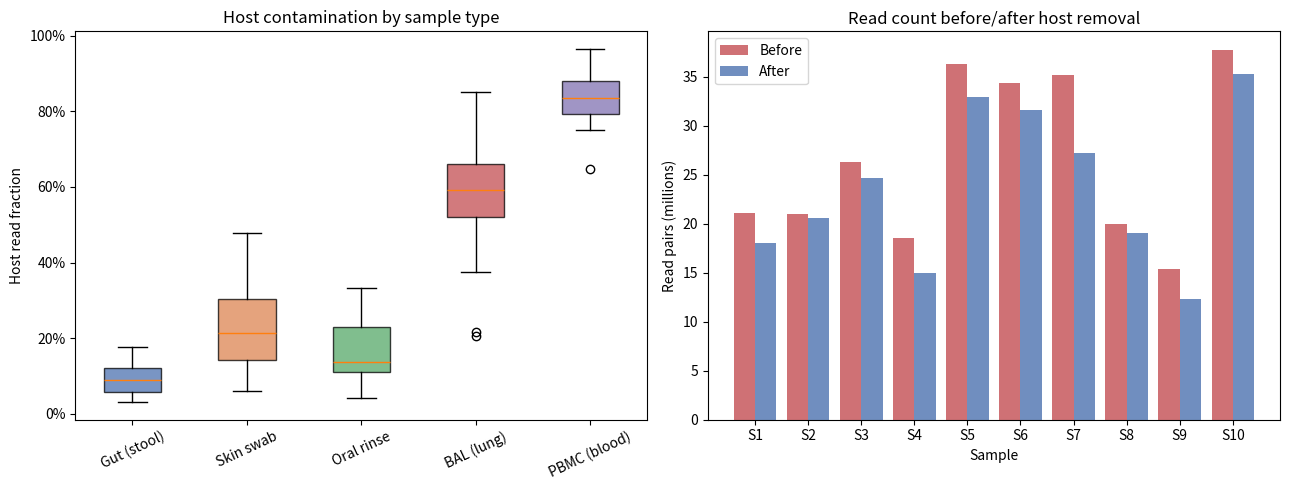
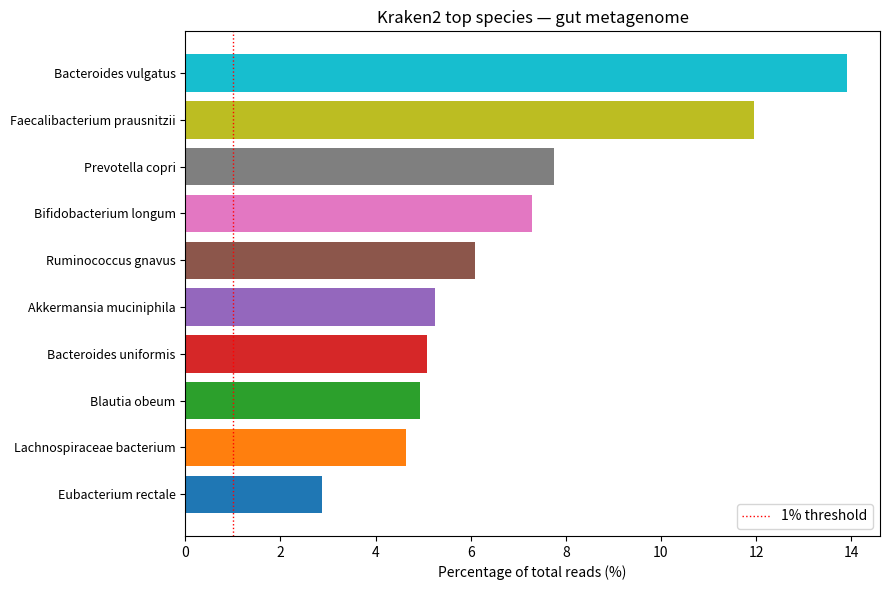
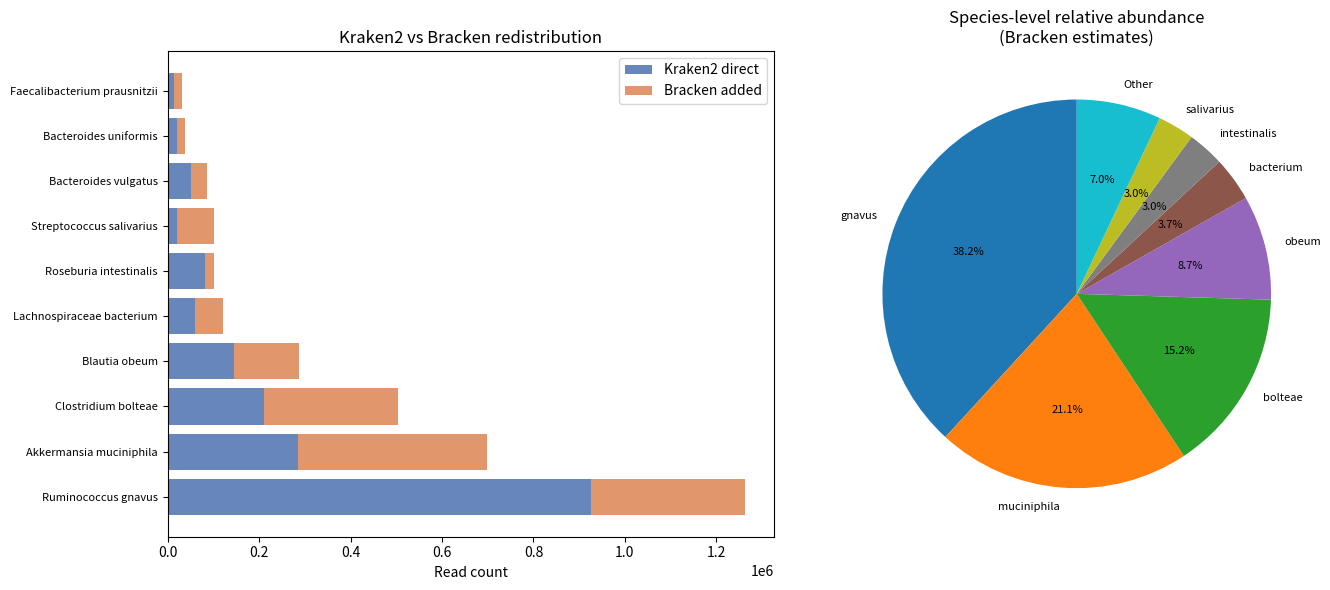
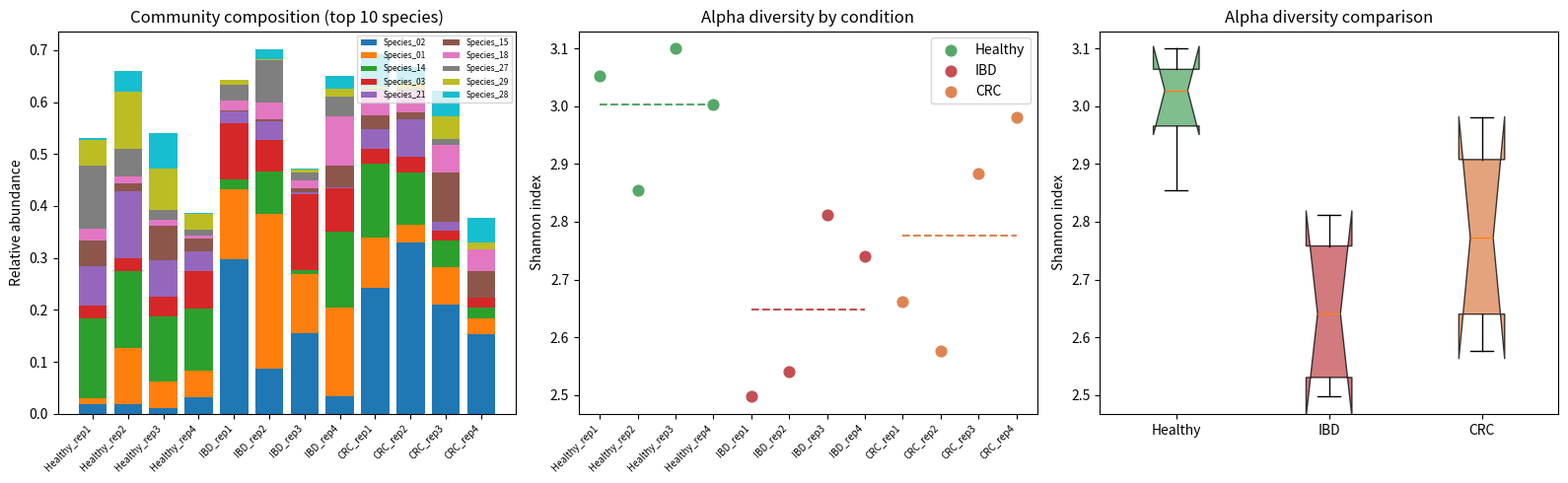

Reproduce these figures in Python, in order.
import numpy as np
import pandas as pd
import matplotlib.pyplot as plt

rng = np.random.default_rng(42)

# Simulate host contamination profiles across sample types
sample_types = {
    'Gut (stool)':     rng.beta(2, 20, size=20),        # low contamination
    'Skin swab':       rng.beta(3, 10, size=20),        # moderate
    'Oral rinse':      rng.beta(3, 15, size=20),        # moderate-low
    'BAL (lung)':      rng.beta(6, 4,  size=20),        # high
    'PBMC (blood)':    rng.beta(10, 2, size=20),        # very high
}

fig, axes = plt.subplots(1, 2, figsize=(13, 5))

# Box plot
data = list(sample_types.values())
labels = list(sample_types.keys())
bp = axes[0].boxplot(data, labels=labels, patch_artist=True, notch=False)
colors = ['#4C72B0', '#DD8452', '#55A868', '#C44E52', '#8172B2']
for patch, color in zip(bp['boxes'], colors):
    patch.set_facecolor(color)
    patch.set_alpha(0.75)
axes[0].set_ylabel('Host read fraction')
axes[0].set_title('Host contamination by sample type')
axes[0].tick_params(axis='x', rotation=25)
axes[0].yaxis.set_major_formatter(plt.FuncFormatter(lambda y, _: f'{y:.0%}'))

# Before/after decontamination: simulated total reads
n_samples = 10
total_before = rng.integers(15_000_000, 40_000_000, size=n_samples)
host_fracs   = rng.beta(2, 15, size=n_samples)
total_after  = (total_before * (1 - host_fracs)).astype(int)

x = np.arange(n_samples)
axes[1].bar(x - 0.2, total_before / 1e6, width=0.4, label='Before', color='#C44E52', alpha=0.8)
axes[1].bar(x + 0.2, total_after  / 1e6, width=0.4, label='After',  color='#4C72B0', alpha=0.8)
axes[1].set_xlabel('Sample')
axes[1].set_ylabel('Read pairs (millions)')
axes[1].set_title('Read count before/after host removal')
axes[1].legend()
axes[1].set_xticks(x)
axes[1].set_xticklabels([f'S{i+1}' for i in range(n_samples)])

plt.tight_layout()
plt.show()

print(f'Mean host fraction: {host_fracs.mean():.1%}')
print(f'Mean reads retained: {(1 - host_fracs).mean():.1%}')


import numpy as np
import pandas as pd
import matplotlib.pyplot as plt

rng = np.random.default_rng(1)

# Simulate a Kraken2 report for a gut metagenome sample
species = [
    'Bacteroides vulgatus',      'Faecalibacterium prausnitzii',
    'Prevotella copri',          'Bifidobacterium longum',
    'Ruminococcus gnavus',       'Akkermansia muciniphila',
    'Bacteroides uniformis',     'Blautia obeum',
    'Lachnospiraceae bacterium', 'Eubacterium rectale',
    'Clostridium bolteae',       'Streptococcus salivarius',
    'Collinsella aerofaciens',   'Dorea longicatena',
    'Roseburia intestinalis',
]
n_species = len(species)

# Simulate classification counts (log-normal distributed)
read_counts = rng.lognormal(mean=10.5, sigma=1.8, size=n_species).astype(int)
read_counts = np.sort(read_counts)[::-1]
total_classified = read_counts.sum()
total_reads = int(total_classified / 0.75)  # ~75% classification rate

fractions = read_counts / total_reads * 100

kraken_df = pd.DataFrame({
    'Species':   species,
    'Reads':     read_counts,
    'Percentage': fractions,
}).sort_values('Reads', ascending=False)

print('=== Kraken2 Classification Summary ===')
print(f'Total reads processed:  {total_reads:>12,}')
print(f'Total classified:       {total_classified:>12,}  ({total_classified/total_reads:.1%})')
print(f'\nTop 10 species:')
print(kraken_df[['Species', 'Reads', 'Percentage']].head(10).to_string(index=False))

fig, ax = plt.subplots(figsize=(9, 6))
top10 = kraken_df.head(10)
colors = plt.cm.tab10(np.linspace(0, 1, 10))
bars = ax.barh(range(len(top10)), top10['Percentage'][::-1], color=colors)
ax.set_yticks(range(len(top10)))
ax.set_yticklabels(top10['Species'][::-1], fontsize=9)
ax.set_xlabel('Percentage of total reads (%)')
ax.set_title('Kraken2 top species — gut metagenome')
ax.axvline(1.0, color='red', linestyle=':', lw=1, label='1% threshold')
ax.legend()
plt.tight_layout()
plt.show()


import numpy as np
import pandas as pd
import matplotlib.pyplot as plt

rng = np.random.default_rng(2)

# Simulate Bracken output showing redistribution from LCA nodes
species = [
    'Bacteroides vulgatus',      'Faecalibacterium prausnitzii',
    'Prevotella copri',          'Bifidobacterium longum',
    'Ruminococcus gnavus',       'Akkermansia muciniphila',
    'Bacteroides uniformis',     'Blautia obeum',
    'Lachnospiraceae bacterium', 'Eubacterium rectale',
    'Clostridium bolteae',       'Streptococcus salivarius',
    'Collinsella aerofaciens',   'Dorea longicatena',
    'Roseburia intestinalis',
]

kraken_direct  = rng.lognormal(10.5, 1.8, size=len(species)).astype(int)
# Bracken adds redistributed reads (from LCA nodes)
added_reads    = (kraken_direct * rng.lognormal(-0.3, 0.8, len(species))).astype(int)
added_reads    = np.abs(added_reads)
total_est      = kraken_direct + added_reads
total_all_reads = total_est.sum() * 4  # approximate total reads

bracken_df = pd.DataFrame({
    'Species':               species,
    'Kraken2_direct':        kraken_direct,
    'Bracken_added':         added_reads,
    'Total_est_reads':       total_est,
    'Fraction_total':        total_est / total_all_reads,
}).sort_values('Total_est_reads', ascending=False)

print('=== Bracken species-level abundance ===')
print(bracken_df[['Species', 'Kraken2_direct', 'Bracken_added', 'Fraction_total']].head(10).to_string(index=False))

fig, axes = plt.subplots(1, 2, figsize=(14, 6))

# Stacked bar: Kraken2 direct vs Bracken added
top10 = bracken_df.head(10).reset_index(drop=True)
x = np.arange(len(top10))
axes[0].barh(x, top10['Kraken2_direct'],        label='Kraken2 direct', color='#4C72B0', alpha=0.85)
axes[0].barh(x, top10['Bracken_added'],
             left=top10['Kraken2_direct'],       label='Bracken added',  color='#DD8452', alpha=0.85)
axes[0].set_yticks(x)
axes[0].set_yticklabels(top10['Species'], fontsize=8)
axes[0].set_xlabel('Read count')
axes[0].set_title('Kraken2 vs Bracken redistribution')
axes[0].legend()

# Relative abundance pie of top 7 + other
top7 = bracken_df.head(7)
other_frac = bracken_df.iloc[7:]['Fraction_total'].sum()
pie_labels = list(top7['Species']) + ['Other']
pie_vals   = list(top7['Fraction_total']) + [other_frac]
colors_pie = plt.cm.tab10(np.linspace(0, 1, 8))
axes[1].pie(pie_vals, labels=[s.split()[-1] for s in pie_labels],
            colors=colors_pie, autopct='%1.1f%%', startangle=90, textprops={'fontsize': 8})
axes[1].set_title('Species-level relative abundance\n(Bracken estimates)')

plt.tight_layout()
plt.show()


import numpy as np
import pandas as pd
import matplotlib.pyplot as plt
from scipy.stats import entropy

rng = np.random.default_rng(5)

# Simulate multi-sample Bracken output: 3 conditions, 4 reps each
n_samples = 12
n_species = 30
condition = ['Healthy'] * 4 + ['IBD'] * 4 + ['CRC'] * 4

# Dirichlet samples for each condition (different alpha = different compositions)
alpha_healthy = np.ones(n_species) * 0.8 + rng.exponential(1, n_species)
alpha_ibd     = np.ones(n_species) * 0.3 + rng.exponential(0.5, n_species)
alpha_crc     = np.ones(n_species) * 0.4 + rng.exponential(0.7, n_species)

# Simulate reduced diversity in IBD/CRC
alpha_ibd[:3] *= 5   # few dominant species
alpha_crc[:2] *= 8

compositions = np.vstack([
    rng.dirichlet(alpha_healthy, size=4),
    rng.dirichlet(alpha_ibd,     size=4),
    rng.dirichlet(alpha_crc,     size=4),
])  # shape: (12, 30)

species_names = [f'Species_{i+1:02d}' for i in range(n_species)]
comp_df = pd.DataFrame(compositions, columns=species_names)
comp_df.insert(0, 'Sample', [f'{c}_rep{i%4+1}' for i, c in enumerate(condition)])
comp_df.insert(1, 'Condition', condition)

# Alpha diversity
shannon = comp_df[species_names].apply(
    lambda row: entropy(row[row > 0]), axis=1
)
comp_df['Shannon'] = shannon

fig, axes = plt.subplots(1, 3, figsize=(16, 5))

# Stacked bar (top 10 species)
top10_sp = comp_df[species_names].mean().nlargest(10).index.tolist()
colors10 = plt.cm.tab10(np.linspace(0, 1, 10))
bottom = np.zeros(n_samples)
for sp, color in zip(top10_sp, colors10):
    axes[0].bar(range(n_samples), comp_df[sp], bottom=bottom, label=sp, color=color, width=0.8)
    bottom += comp_df[sp].values
axes[0].set_xticks(range(n_samples))
axes[0].set_xticklabels(comp_df['Sample'], rotation=45, ha='right', fontsize=7)
axes[0].set_ylabel('Relative abundance')
axes[0].set_title('Community composition (top 10 species)')
axes[0].legend(loc='upper right', fontsize=6, ncol=2)

# Alpha diversity by condition
cond_colors = {'Healthy': '#55A868', 'IBD': '#C44E52', 'CRC': '#DD8452'}
for cond, col in cond_colors.items():
    mask = comp_df['Condition'] == cond
    axes[1].scatter(np.where(mask)[0], comp_df.loc[mask, 'Shannon'],
                    color=col, s=60, label=cond, zorder=3)
    y = comp_df.loc[mask, 'Shannon']
    axes[1].hlines(y.mean(), np.where(mask)[0].min(), np.where(mask)[0].max(),
                   colors=col, linestyles='--', lw=1.5)
axes[1].set_ylabel('Shannon index')
axes[1].set_title('Alpha diversity by condition')
axes[1].set_xticks(range(n_samples))
axes[1].set_xticklabels(comp_df['Sample'], rotation=45, ha='right', fontsize=7)
axes[1].legend()

# Shannon box plot per condition
conds = ['Healthy', 'IBD', 'CRC']
box_data = [comp_df.loc[comp_df['Condition'] == c, 'Shannon'].values for c in conds]
bp = axes[2].boxplot(box_data, labels=conds, patch_artist=True, notch=True)
for patch, (cond, col) in zip(bp['boxes'], cond_colors.items()):
    patch.set_facecolor(col); patch.set_alpha(0.75)
axes[2].set_ylabel('Shannon index')
axes[2].set_title('Alpha diversity comparison')

plt.tight_layout()
plt.show()

print('Mean Shannon index by condition:')
for cond in conds:
    vals = comp_df.loc[comp_df['Condition'] == cond, 'Shannon']
    print(f'  {cond:10s}: {vals.mean():.3f} ± {vals.std():.3f}')
